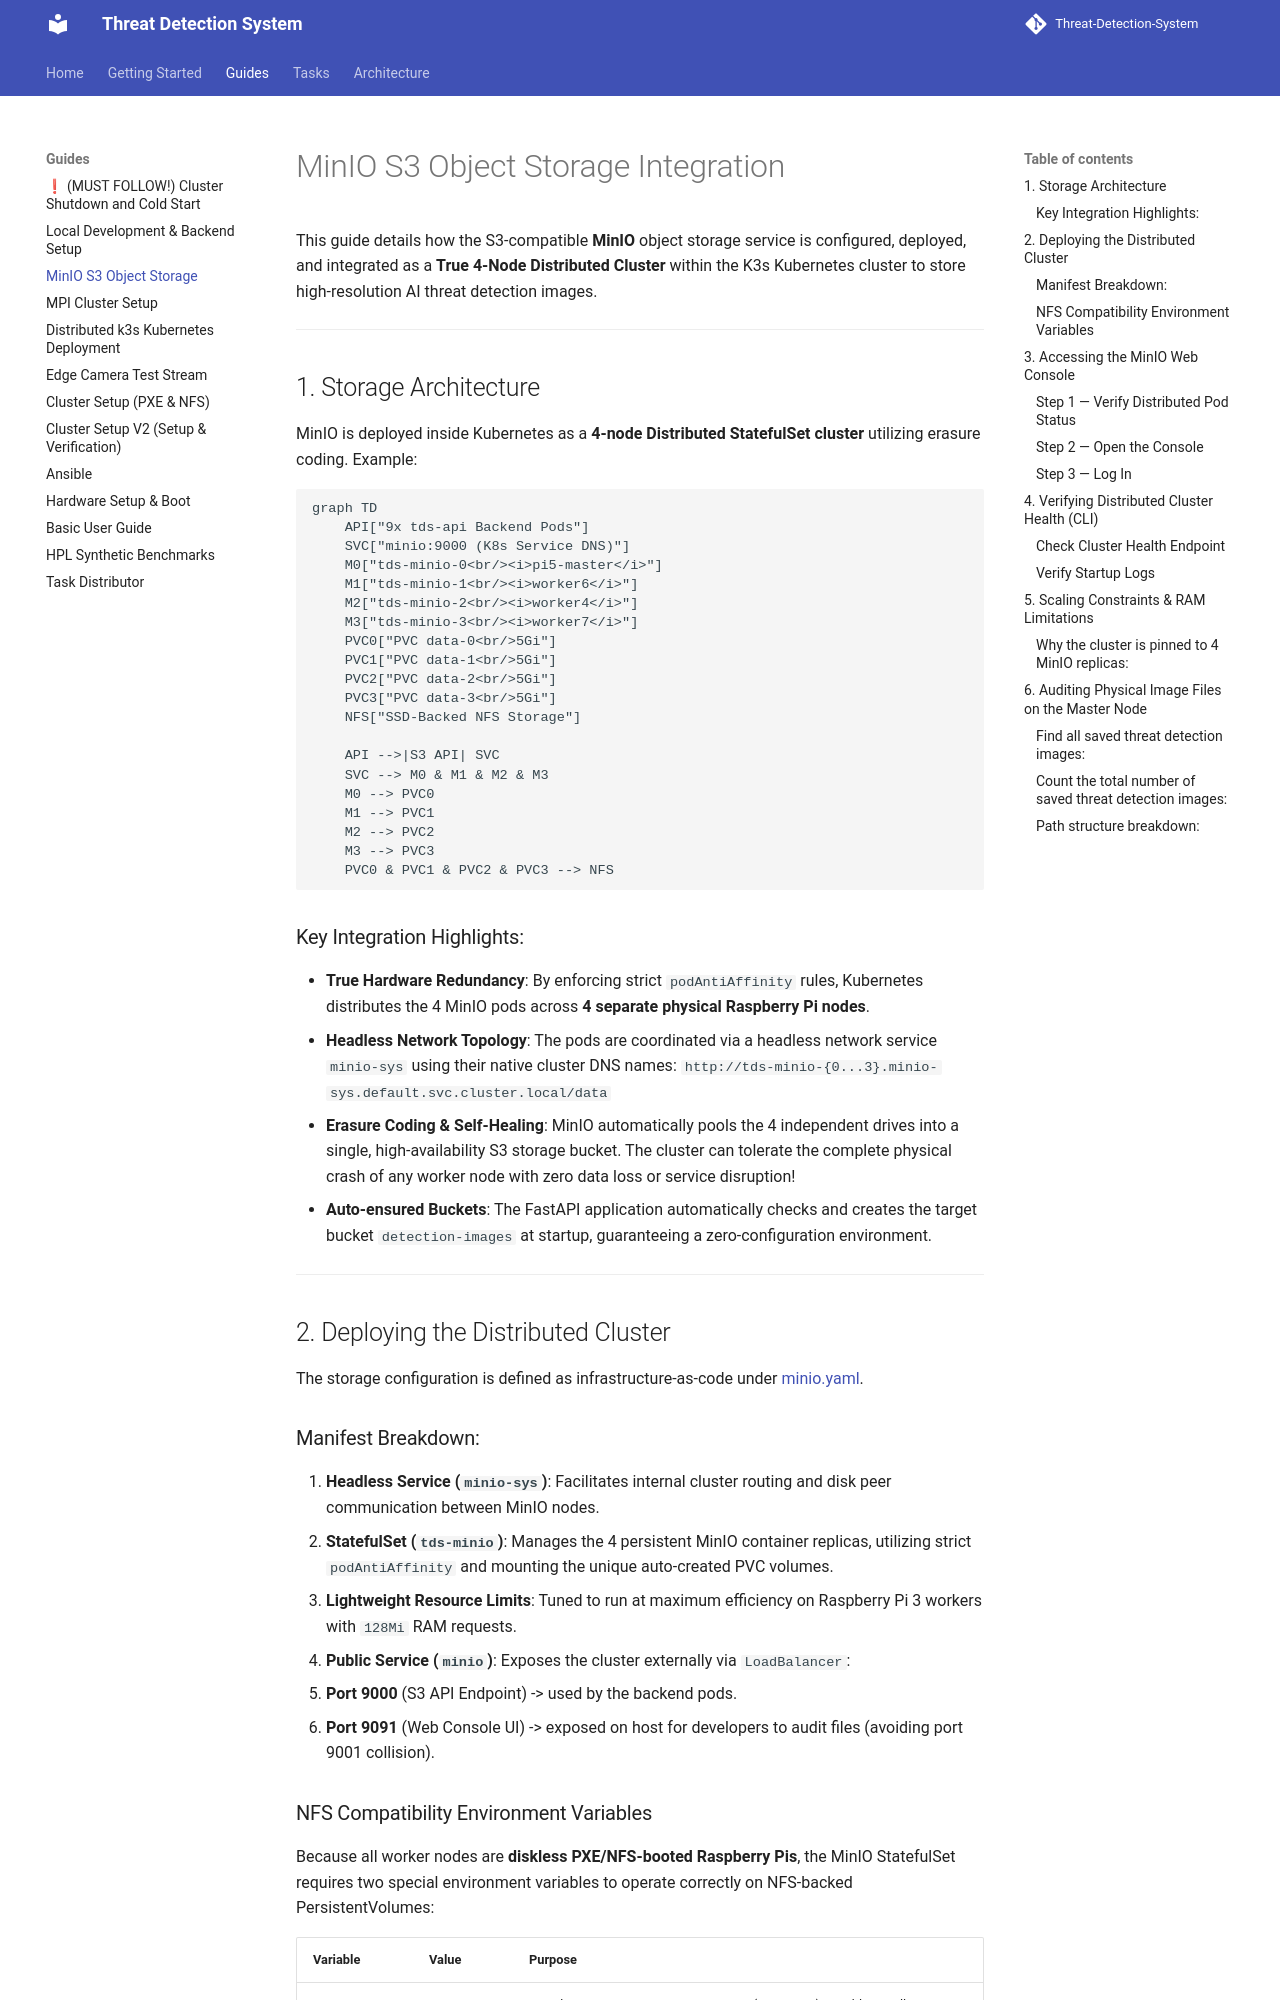

repository: Group-6-Cloud-Computing-SS2026/Threat-Detection-System · page: guides/minio-s3/index.html · generator: mkdocs

# MinIO S3 Object Storage Integration

This guide details how the S3-compatible **MinIO** object storage service is configured, deployed, and integrated as a **True 4-Node Distributed Cluster** within the K3s Kubernetes cluster to store high-resolution AI threat detection images.

---

## 1. Storage Architecture

MinIO is deployed inside Kubernetes as a **4-node Distributed StatefulSet cluster** utilizing erasure coding. Example:

```mermaid
graph TD
    API["9x tds-api Backend Pods"]
    SVC["minio:9000 (K8s Service DNS)"]
    M0["tds-minio-0<br/><i>pi5-master</i>"]
    M1["tds-minio-1<br/><i>worker6</i>"]
    M2["tds-minio-2<br/><i>worker4</i>"]
    M3["tds-minio-3<br/><i>worker7</i>"]
    PVC0["PVC data-0<br/>5Gi"]
    PVC1["PVC data-1<br/>5Gi"]
    PVC2["PVC data-2<br/>5Gi"]
    PVC3["PVC data-3<br/>5Gi"]
    NFS["SSD-Backed NFS Storage"]

    API -->|S3 API| SVC
    SVC --> M0 & M1 & M2 & M3
    M0 --> PVC0
    M1 --> PVC1
    M2 --> PVC2
    M3 --> PVC3
    PVC0 & PVC1 & PVC2 & PVC3 --> NFS
```

### Key Integration Highlights:
* **True Hardware Redundancy**: By enforcing strict `podAntiAffinity` rules, Kubernetes distributes the 4 MinIO pods across **4 separate physical Raspberry Pi nodes**.
* **Headless Network Topology**: The pods are coordinated via a headless network service `minio-sys` using their native cluster DNS names:
  `http://tds-minio-{0...3}.minio-sys.default.svc.cluster.local/data`
* **Erasure Coding & Self-Healing**: MinIO automatically pools the 4 independent drives into a single, high-availability S3 storage bucket. The cluster can tolerate the complete physical crash of any worker node with zero data loss or service disruption!
* **Auto-ensured Buckets**: The FastAPI application automatically checks and creates the target bucket `detection-images` at startup, guaranteeing a zero-configuration environment.

---

## 2. Deploying the Distributed Cluster

The storage configuration is defined as infrastructure-as-code under [minio.yaml](../../k8s/minio.yaml).

### Manifest Breakdown:
1. **Headless Service (`minio-sys`)**: Facilitates internal cluster routing and disk peer communication between MinIO nodes.
2. **StatefulSet (`tds-minio`)**: Manages the 4 persistent MinIO container replicas, utilizing strict `podAntiAffinity` and mounting the unique auto-created PVC volumes.
3. **Lightweight Resource Limits**: Tuned to run at maximum efficiency on Raspberry Pi 3 workers with `128Mi` RAM requests.
4. **Public Service (`minio`)**: Exposes the cluster externally via `LoadBalancer`:
   * **Port 9000** (S3 API Endpoint) -> used by the backend pods.
   * **Port 9091** (Web Console UI) -> exposed on host for developers to audit files (avoiding port 9001 collision).
